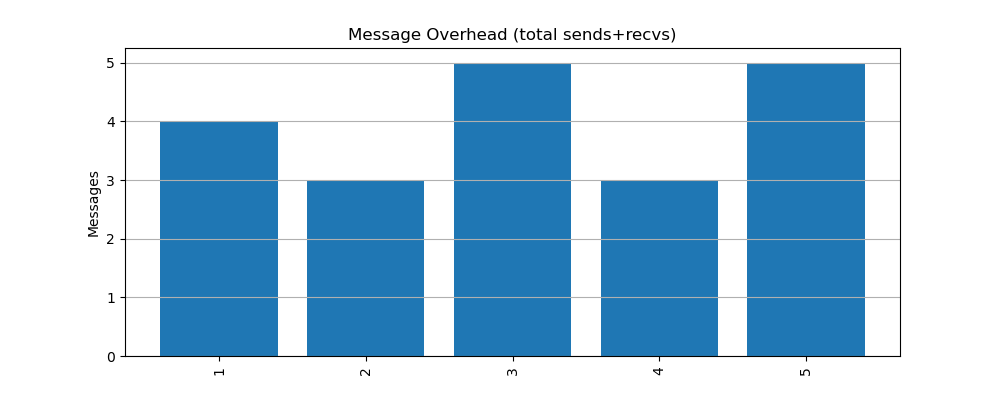

Values plotted in this chart, from the file beside it:
node, messages
1, 4
2, 3
3, 5
4, 3
5, 5
